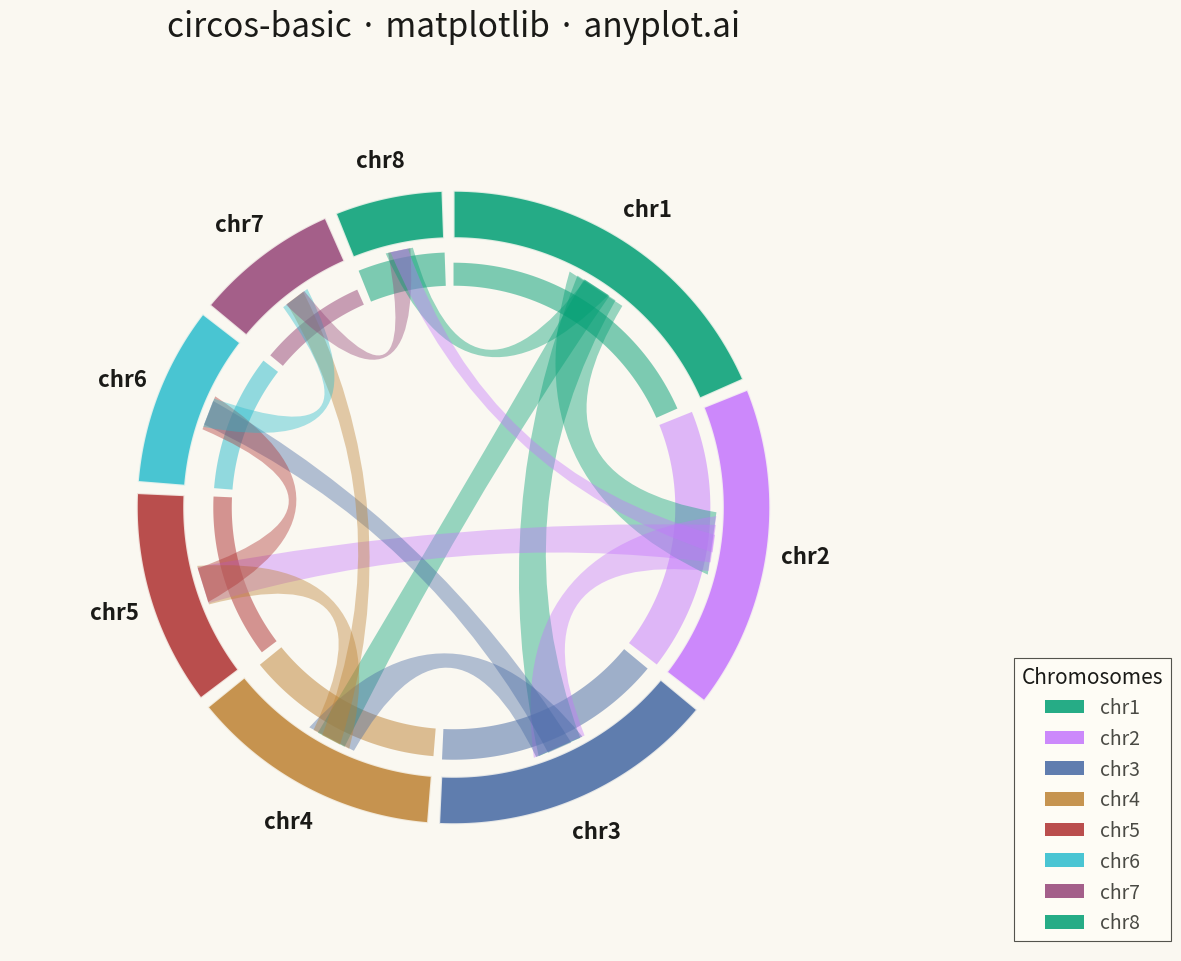

This figure's Python source:
""" anyplot.ai
circos-basic: Circos Plot
Library: matplotlib 3.10.9 | Python 3.13.13
Quality: 91/100 | Updated: 2026-05-15
"""

import os
import sys


# Remove current directory from path to avoid name collision with this script
sys.path = [p for p in sys.path if p != ""]

import matplotlib.patches as mpatches  # noqa: E402
import matplotlib.pyplot as plt  # noqa: E402
import numpy as np  # noqa: E402
from matplotlib.path import Path  # noqa: E402


# Theme tokens
THEME = os.getenv("ANYPLOT_THEME", "light")
PAGE_BG = "#FAF8F1" if THEME == "light" else "#1A1A17"
ELEVATED_BG = "#FFFDF6" if THEME == "light" else "#242420"
INK = "#1A1A17" if THEME == "light" else "#F0EFE8"
INK_SOFT = "#4A4A44" if THEME == "light" else "#B8B7B0"

# Okabe-Ito palette (positions 1-7, plus position 8 for neutral)
IMPRINT = [
    "#009E73",  # 1: bluish green (brand)
    "#C475FD",  # 2: vermillion
    "#4467A3",  # 3: blue
    "#BD8233",  # 4: reddish purple
    "#AE3030",  # 5: orange
    "#2ABCCD",  # 6: sky blue
    "#954477",  # 7: yellow
]

# Data: Genomic chromosome interactions
np.random.seed(42)

# Define chromosomes
chromosomes = ["chr1", "chr2", "chr3", "chr4", "chr5", "chr6", "chr7", "chr8"]
n_chroms = len(chromosomes)

# Chromosome sizes (relative size on outer ring)
chrom_sizes = np.array([200, 180, 160, 140, 120, 100, 80, 60])
chrom_sizes = chrom_sizes / chrom_sizes.sum() * 360  # Convert to degrees

# Inter-chromosomal connections (synteny blocks)
connections = [
    ("chr1", "chr2", 25),
    ("chr1", "chr3", 18),
    ("chr1", "chr4", 12),
    ("chr2", "chr3", 22),
    ("chr2", "chr5", 15),
    ("chr3", "chr4", 20),
    ("chr3", "chr6", 10),
    ("chr4", "chr5", 16),
    ("chr4", "chr7", 8),
    ("chr5", "chr6", 14),
    ("chr6", "chr7", 12),
    ("chr7", "chr8", 9),
    ("chr1", "chr8", 11),
    ("chr2", "chr8", 7),
]

# Create figure (square for circular plot)
fig, ax = plt.subplots(figsize=(12, 12), facecolor=PAGE_BG)
ax.set_aspect("equal")
ax.axis("off")

# Calculate segment positions
gap = 2  # Gap between segments in degrees
total_gap = gap * n_chroms
available = 360 - total_gap
segment_angles = chrom_sizes / 360 * available

# Calculate start and end angles for each segment
starts = []
ends = []
current = 90  # Start at top

for angle in segment_angles:
    starts.append(current)
    ends.append(current - angle)
    current = current - angle - gap

chrom_dict = {name: i for i, name in enumerate(chromosomes)}

# Draw outer ring segments
r_outer = 1.0
r_inner = 0.85
n_arc_points = 50

for i in range(n_chroms):
    start, end = starts[i], ends[i]
    theta1_rad = np.radians(end)
    theta2_rad = np.radians(start)
    theta = np.linspace(theta1_rad, theta2_rad, n_arc_points)

    # Outer arc
    x_outer = r_outer * np.cos(theta)
    y_outer = r_outer * np.sin(theta)
    # Inner arc (reversed)
    x_inner = r_inner * np.cos(theta[::-1])
    y_inner = r_inner * np.sin(theta[::-1])
    # Combine into closed polygon
    x = np.concatenate([x_outer, x_inner])
    y = np.concatenate([y_outer, y_inner])

    color_idx = i % len(IMPRINT)
    ax.fill(x, y, color=IMPRINT[color_idx], alpha=0.85, edgecolor=PAGE_BG, linewidth=1.5)

    # Add segment label
    mid_angle = np.radians((start + end) / 2)
    label_r = r_outer + 0.12
    lx = label_r * np.cos(mid_angle)
    ly = label_r * np.sin(mid_angle)
    ax.text(lx, ly, chromosomes[i], fontsize=16, fontweight="bold", ha="center", va="center", color=INK)

# Draw inner data track (simulated expression values)
track_data = np.random.uniform(0.4, 0.95, n_chroms)
r_track_outer = 0.82
r_track_inner = 0.70

for i in range(n_chroms):
    start, end = starts[i], ends[i]
    track_height = (r_track_outer - r_track_inner) * track_data[i]
    theta1_rad = np.radians(end)
    theta2_rad = np.radians(start)
    theta = np.linspace(theta1_rad, theta2_rad, n_arc_points)

    x_outer = (r_track_inner + track_height) * np.cos(theta)
    y_outer = (r_track_inner + track_height) * np.sin(theta)
    x_inner = r_track_inner * np.cos(theta[::-1])
    y_inner = r_track_inner * np.sin(theta[::-1])
    x = np.concatenate([x_outer, x_inner])
    y = np.concatenate([y_outer, y_inner])

    color_idx = i % len(IMPRINT)
    ax.fill(x, y, color=IMPRINT[color_idx], alpha=0.5, edgecolor="none")

# Draw connections (ribbons for synteny blocks)
max_value = max(c[2] for c in connections)
r_ribbon = r_inner - 0.02

for source, target, value in connections:
    idx1 = chrom_dict[source]
    idx2 = chrom_dict[target]

    # Calculate positions within segments
    mid1 = np.radians((starts[idx1] + ends[idx1]) / 2)
    mid2 = np.radians((starts[idx2] + ends[idx2]) / 2)

    # Ribbon width proportional to value
    width_factor = value / max_value * 0.12

    # Points for segment 1
    angle1_start = mid1 - width_factor
    angle1_end = mid1 + width_factor
    x1_start = r_ribbon * np.cos(angle1_start)
    y1_start = r_ribbon * np.sin(angle1_start)
    x1_end = r_ribbon * np.cos(angle1_end)
    y1_end = r_ribbon * np.sin(angle1_end)

    # Points for segment 2
    angle2_start = mid2 - width_factor
    angle2_end = mid2 + width_factor
    x2_start = r_ribbon * np.cos(angle2_start)
    y2_start = r_ribbon * np.sin(angle2_start)
    x2_end = r_ribbon * np.cos(angle2_end)
    y2_end = r_ribbon * np.sin(angle2_end)

    # Control points at center for bezier curves
    ctrl_factor = 0.3
    ctrl1_x = ctrl_factor * (x1_start + x2_end) / 2
    ctrl1_y = ctrl_factor * (y1_start + y2_end) / 2
    ctrl2_x = ctrl_factor * (x1_end + x2_start) / 2
    ctrl2_y = ctrl_factor * (y1_end + y2_start) / 2

    # Path vertices
    verts = [
        (x1_start, y1_start),
        (ctrl1_x, ctrl1_y),
        (x2_end, y2_end),
        (x2_start, y2_start),
        (ctrl2_x, ctrl2_y),
        (x1_end, y1_end),
        (x1_start, y1_start),
    ]
    codes = [Path.MOVETO, Path.CURVE3, Path.CURVE3, Path.LINETO, Path.CURVE3, Path.CURVE3, Path.CLOSEPOLY]

    path = Path(verts, codes)
    color_idx = idx1 % len(IMPRINT)
    patch = mpatches.PathPatch(path, facecolor=IMPRINT[color_idx], alpha=0.4, edgecolor="none")
    ax.add_patch(patch)

# Title
ax.set_title("circos-basic · matplotlib · anyplot.ai", fontsize=24, fontweight="medium", color=INK, pad=20)

# Set limits with padding
ax.set_xlim(-1.4, 1.4)
ax.set_ylim(-1.4, 1.4)

# Legend (outside the plot)
legend_elements = [
    mpatches.Patch(facecolor=IMPRINT[i % len(IMPRINT)], label=chromosomes[i], alpha=0.85) for i in range(n_chroms)
]
leg = ax.legend(
    handles=legend_elements,
    loc="lower right",
    fontsize=14,
    frameon=True,
    fancybox=False,
    framealpha=0.95,
    ncol=1,
    bbox_to_anchor=(1.32, 0.0),
    title="Chromosomes",
    title_fontsize=15,
)

# Style legend
if leg:
    leg.get_frame().set_facecolor(ELEVATED_BG)
    leg.get_frame().set_edgecolor(INK_SOFT)
    leg.get_frame().set_linewidth(0.8)
    plt.setp(leg.get_texts(), color=INK_SOFT)
    plt.setp(leg.get_title(), color=INK)

plt.tight_layout()
plt.savefig(f"plot-{THEME}.png", dpi=300, bbox_inches="tight", facecolor=PAGE_BG)
